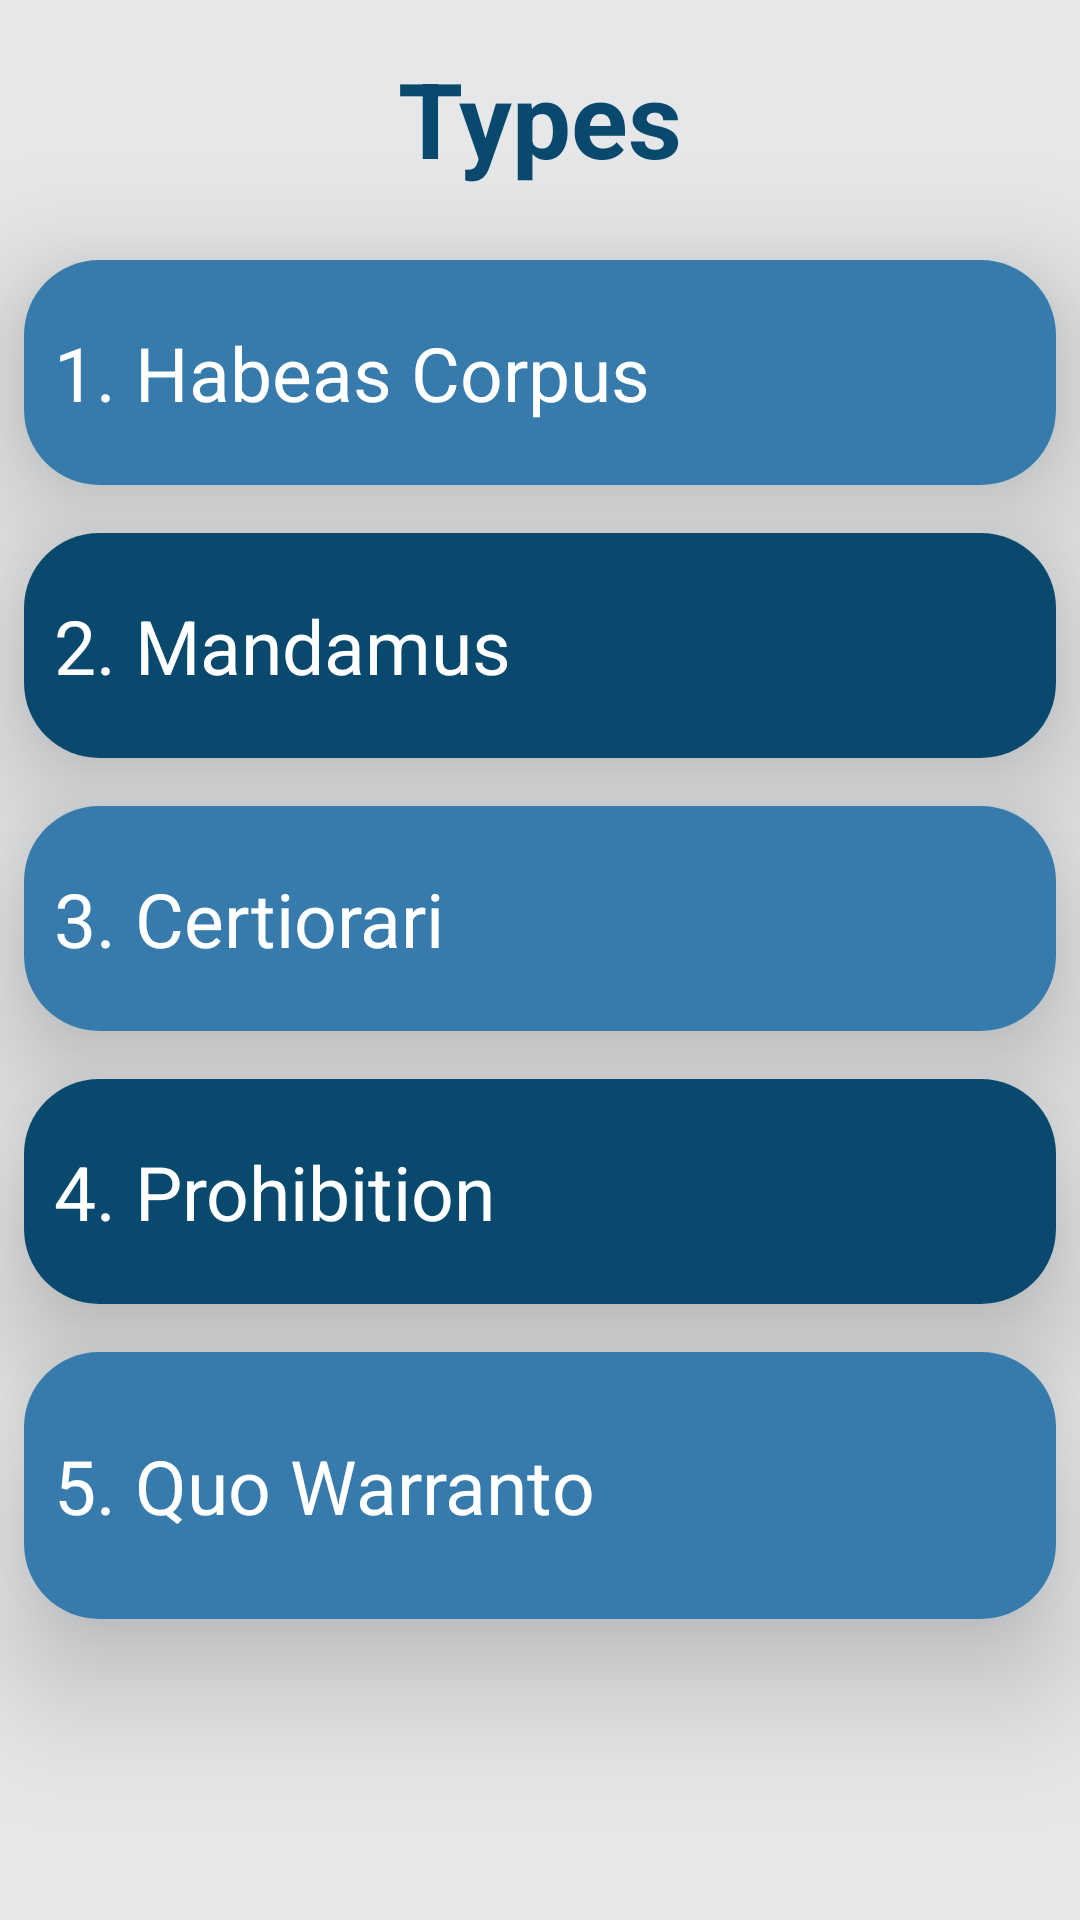

Android layout source for this screen:
<!-- AndroidManifest.xml: application theme AppTheme -->
<!-- res/layout/activity_violation_rules.xml -->
<?xml version="1.0" encoding="utf-8"?>
<LinearLayout xmlns:android="http://schemas.android.com/apk/res/android"
    xmlns:app="http://schemas.android.com/apk/res-auto"
    android:layout_width="match_parent"
    android:layout_height="match_parent"
    android:background="@color/grey_bg"
    android:orientation="vertical">

    <TextView
        android:layout_gravity="center"
        android:id="@+id/title"
        android:layout_width="wrap_content"
        android:layout_height="wrap_content"
        android:layout_margin="16dp"
        android:text="Types"
        android:textColor="@color/dark_blue"
        android:textSize="35sp"
        android:textStyle="bold"
        app:layout_constraintTop_toBottomOf="@+id/cardView"
        app:layout_constraintEnd_toEndOf="parent"
        app:layout_constraintStart_toStartOf="parent"
        app:layout_constraintTop_toTopOf="parent" />

    <androidx.cardview.widget.CardView
        android:id="@+id/cardis1"
        android:layout_width="match_parent"
        android:layout_height="75dp"
        android:layout_margin="8dp"
        android:layout_marginTop="60dp"
        app:cardCornerRadius="25dp"
        app:cardElevation="25dp">
        <LinearLayout
            android:backgroundTint="@color/light_blue"
            android:layout_width="match_parent"
            android:layout_height="match_parent"
            android:background="@color/grey_bg"/>

        <TextView
            android:layout_width="match_parent"
            android:layout_height="match_parent"
            android:gravity="center|start"
            android:text="1. Habeas Corpus"
            android:layout_marginLeft="10dp"
            android:textColor="@color/white"
            android:textAlignment="gravity"
            android:textSize="25sp" />
        <ImageView
            android:layout_width="match_parent"
            android:layout_height="match_parent"
            android:layout_marginLeft="300dp"
            android:src="@drawable/ic_right_arrow"/>

    </androidx.cardview.widget.CardView>

    <androidx.cardview.widget.CardView
        android:id="@+id/cardis2"
        android:layout_width="match_parent"
        android:layout_height="75dp"
        android:layout_margin="8dp"
        android:layout_marginTop="500dp"
        app:cardCornerRadius="25dp"
        app:cardElevation="25dp">
        <LinearLayout
            android:backgroundTint="@color/dark_blue"
            android:layout_width="match_parent"
            android:layout_height="match_parent"
            android:background="@color/grey_bg"/>

        
        <TextView
            android:layout_width="match_parent"
            android:layout_height="match_parent"
            android:gravity="center|start"
            android:text="2. Mandamus"
            android:layout_marginLeft="10dp"
            android:textColor="@color/white"
            android:textAlignment="gravity"
            android:textSize="25sp" />
        <ImageView
            android:layout_width="match_parent"
            android:layout_height="match_parent"
            android:layout_marginLeft="300dp"
            android:src="@drawable/ic_right_arrow"/>



    </androidx.cardview.widget.CardView>

    <androidx.cardview.widget.CardView
        android:id="@+id/cardis3"
        android:layout_width="match_parent"
        android:layout_height="75dp"
        android:layout_margin="8dp"
        app:cardCornerRadius="25dp"
        app:cardElevation="25dp">
        <LinearLayout
            android:backgroundTint="@color/light_blue"
            android:layout_width="match_parent"
            android:layout_height="match_parent"
            android:background="@color/grey_bg"/>

        
        <TextView
            android:layout_width="match_parent"
            android:layout_height="match_parent"
            android:gravity="center|start"
            android:text="3. Certiorari  "
            android:layout_marginLeft="10dp"
            android:textColor="@color/white"
            android:textAlignment="gravity"
            android:textSize="25sp" />
        <ImageView
            android:layout_width="match_parent"
            android:layout_height="match_parent"
            android:layout_marginLeft="300dp"
            android:src="@drawable/ic_right_arrow">

        </ImageView>




    </androidx.cardview.widget.CardView>

    <androidx.cardview.widget.CardView
        android:id="@+id/cardis4"
        android:layout_width="match_parent"
        android:layout_height="75dp"
        android:layout_margin="8dp"
        app:cardCornerRadius="25dp"
        app:cardElevation="25dp">
        <LinearLayout
            android:backgroundTint="@color/dark_blue"
            android:layout_width="match_parent"
            android:layout_height="match_parent"
            android:background="@color/grey_bg"/>

        
        <TextView
            android:layout_width="match_parent"
            android:layout_height="match_parent"
            android:gravity="center|start"
            android:text="4. Prohibition  "
            android:layout_marginLeft="10dp"
            android:textColor="@color/white"
            android:textAlignment="gravity"
            android:textSize="25sp" />
        <ImageView
            android:layout_width="match_parent"
            android:layout_height="match_parent"
            android:layout_marginLeft="300dp"
            android:src="@drawable/ic_right_arrow">

        </ImageView>




    </androidx.cardview.widget.CardView>

    <androidx.cardview.widget.CardView
        android:id="@+id/cardis5"
        android:layout_width="match_parent"
        android:layout_height="89dp"
        android:layout_margin="8dp"
        app:cardCornerRadius="25dp"
        app:cardElevation="25dp">
        <LinearLayout
            android:backgroundTint="@color/light_blue"
            android:layout_width="match_parent"
            android:layout_height="match_parent"
            android:background="@color/grey_bg"/>

        
        <TextView
            android:layout_width="match_parent"
            android:layout_height="match_parent"
            android:gravity="center|start"
            android:text="5. Quo Warranto "
            android:layout_marginLeft="10dp"
            android:textColor="@color/white"
            android:textAlignment="gravity"
            android:textSize="25sp" />
        <ImageView
            android:layout_width="match_parent"
            android:layout_height="match_parent"
            android:layout_marginLeft="300dp"
            android:src="@drawable/ic_right_arrow">

        </ImageView>




    </androidx.cardview.widget.CardView>


</LinearLayout>
<!-- resources referenced by this layout -->
<resources>
  <color name="dark_blue">#0A496E</color>
  <color name="grey_bg">#e5e7e9</color>
  <color name="light_blue">#377BAC</color>
  <color name="white">#FFFFFFFF</color>
  <style name="AppTheme" parent="Theme.AppCompat.Light.NoActionBar">
          
  
          
          <item name="colorPrimaryDark">@color/status_bar_color</item>
      </style>
  <color name="status_bar_color">#377BAC</color>
</resources>
